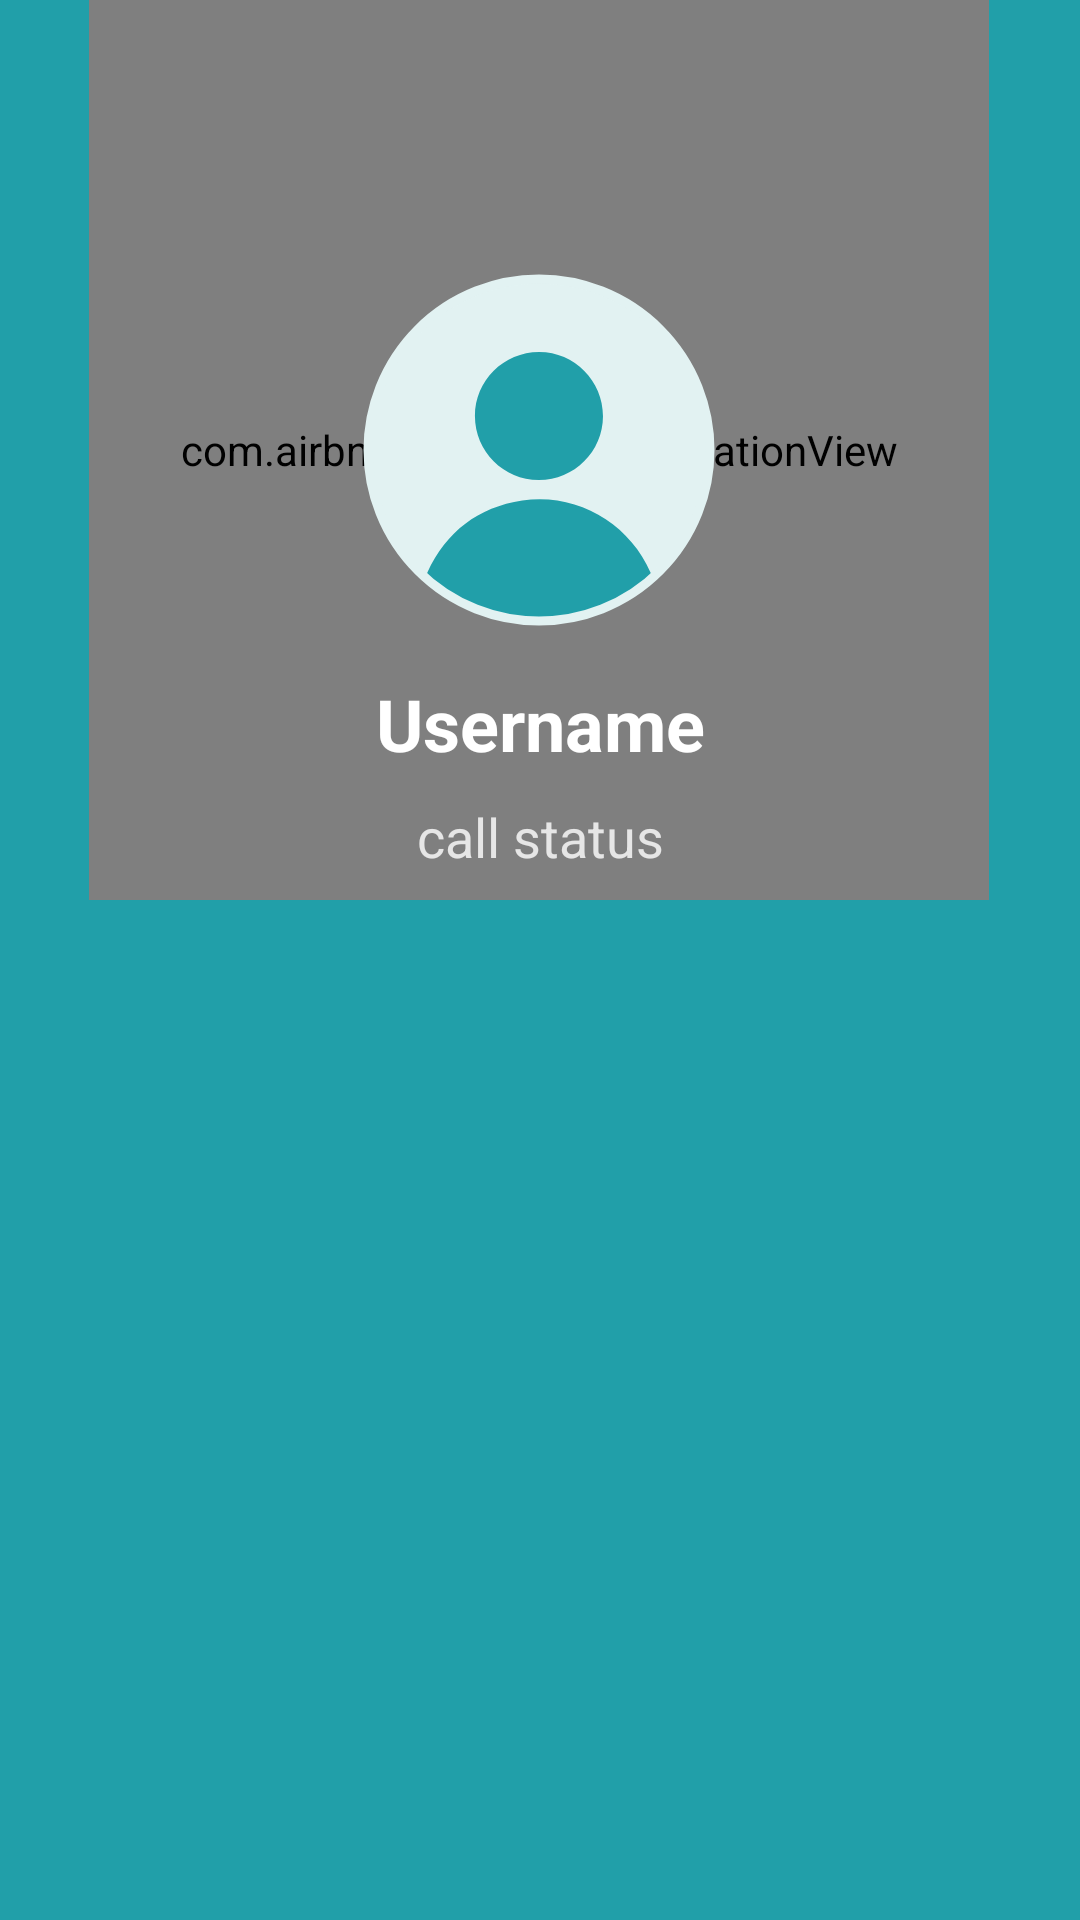

Here is an Android app screen rendered from its layout file. Give the layout XML and the strings, colors and styles it references.
<!-- AndroidManifest.xml: application theme Theme.MedTalk -->
<!-- res/layout/activity_incoming_call.xml -->
<?xml version="1.0" encoding="utf-8"?>
<androidx.constraintlayout.widget.ConstraintLayout xmlns:android="http://schemas.android.com/apk/res/android"
    xmlns:app="http://schemas.android.com/apk/res-auto"
    xmlns:tools="http://schemas.android.com/tools"
    android:layout_width="match_parent"
    android:layout_height="match_parent"
    android:background="@color/myDarkColor"
    tools:context=".Activities.IncomingCallActivity">

    <com.airbnb.lottie.LottieAnimationView
        android:id="@+id/lottieAnimationView"
        android:layout_width="300dp"
        android:layout_height="300dp"
        app:layout_constraintEnd_toEndOf="parent"
        app:layout_constraintHorizontal_bias="0.497"
        app:layout_constraintStart_toStartOf="parent"
        app:layout_constraintTop_toTopOf="parent"
        app:lottie_autoPlay="true"
        app:lottie_loop="true"
        app:lottie_rawRes="@raw/radar"
        app:lottie_speed="0.7" />

    <com.google.android.material.imageview.ShapeableImageView
        android:id="@+id/icCallProfilePic"
        android:layout_width="120dp"
        android:layout_height="120dp"
        android:layout_gravity="center_horizontal"
        android:background="@drawable/image_back_file"
        android:padding="3dp"
        android:src="@drawable/enter_profile_icon"
        app:layout_constraintBottom_toBottomOf="@+id/lottieAnimationView"
        app:layout_constraintEnd_toEndOf="@+id/lottieAnimationView"
        app:layout_constraintStart_toStartOf="@+id/lottieAnimationView"
        app:layout_constraintTop_toTopOf="@+id/lottieAnimationView"
        app:shapeAppearanceOverlay="@style/Circular"
        app:strokeColor="@color/editTextColor"
        app:strokeWidth="3dp"
        tools:ignore="MissingConstraints" />

    <TextView
        android:id="@+id/icCallUsername"
        android:layout_width="match_parent"
        android:layout_height="wrap_content"
        android:layout_marginTop="15dp"
        android:gravity="center_horizontal"
        android:text="Username"
        android:textColor="@color/white"
        android:textSize="24sp"
        android:textStyle="bold"
        app:layout_constraintEnd_toEndOf="@+id/lottieAnimationView"
        app:layout_constraintStart_toStartOf="@+id/lottieAnimationView"
        app:layout_constraintTop_toBottomOf="@+id/icCallProfilePic" />

    <TextView
        android:id="@+id/icCallStatus"
        android:layout_width="match_parent"
        android:layout_height="wrap_content"
        android:gravity="center_horizontal"
        android:text="call status"
        android:textColor="@color/myGrayColor"
        android:textSize="18sp"
        app:layout_constraintBottom_toBottomOf="@+id/lottieAnimationView"
        app:layout_constraintEnd_toEndOf="parent"
        app:layout_constraintStart_toStartOf="parent"
        app:layout_constraintTop_toBottomOf="@+id/icCallUsername" />

    <ImageView
        android:id="@+id/icRejectCallButton"
        android:layout_width="70dp"
        android:layout_height="70dp"
        app:layout_constraintBottom_toTopOf="@+id/guideline7"
        app:layout_constraintEnd_toStartOf="@+id/icAttendCallButton"
        app:layout_constraintHorizontal_bias="0.5"
        app:layout_constraintStart_toStartOf="parent"
        app:srcCompat="@drawable/endcallicon"
        tools:ignore="ImageContrastCheck,ImageContrastCheck" />

    <ImageView
        android:id="@+id/icAttendCallButton"
        android:layout_width="70dp"
        android:layout_height="70dp"
        app:layout_constraintBottom_toTopOf="@+id/guideline7"
        app:layout_constraintEnd_toEndOf="parent"
        app:layout_constraintHorizontal_bias="0.5"
        app:layout_constraintStart_toEndOf="@+id/icRejectCallButton"
        app:srcCompat="@drawable/btn_startcall_normal" />

    <androidx.constraintlayout.widget.Guideline
        android:id="@+id/guideline7"
        android:layout_width="wrap_content"
        android:layout_height="wrap_content"
        android:orientation="horizontal"
        app:layout_constraintGuide_percent="0.95" />

</androidx.constraintlayout.widget.ConstraintLayout>
<!-- resources referenced by this layout -->
<resources>
  <color name="editTextColor">#E2F2F2</color>
  <color name="myDarkColor">#219FA9</color>
  <color name="myGrayColor">#e6e6e6</color>
  <color name="white">#FFFFFFFF</color>
  <!-- drawable enter_profile_icon (drawable) -->
  <vector android:height="124dp" android:viewportHeight="572.86"
      android:viewportWidth="572.86" android:width="124dp" xmlns:android="http://schemas.android.com/apk/res/android">
      <path android:fillColor="@color/myDarkColor" android:pathData="M290.28,572.86c-75.35,-1.2 -137.1,-25.72 -189.16,-74.47 -2.48,-2.32 -3,-4.1 -1.52,-7.27 31.93,-67.84 84.62,-108.82 158.8,-120.06 90.06,-13.64 178.88,37 215,120.83 1.05,2.43 0.91,3.88 -1.07,5.76 -42.7,40.49 -93.06,65 -151.46,72.66C309.4,571.81 297.76,572.25 290.28,572.86Z"/>
      <path android:fillColor="@color/myDarkColor" android:pathData="M286.11,336.86c-59,-0.1 -107,-48.3 -107,-107.38S227.53,122.25 286.83,122.42c59,0.17 106.89,48.43 106.78,107.57C393.48,289.01 345.21,337.01 286.11,336.86Z"/>
  </vector>
  <!-- drawable image_back_file (drawable) -->
  <?xml version="1.0" encoding="utf-8"?>
  <shape xmlns:android="http://schemas.android.com/apk/res/android" android:shape="oval">
      <solid
          android:color="@color/editTextColor"/>
  </shape>
  <style name="Circular">
          <item name="cornerSize">50%</item>
      </style>
  <style name="Theme.MedTalk" parent="Theme.AppCompat.DayNight.NoActionBar">
          
          <item name="colorPrimary">@color/purple_500</item>
          <item name="colorPrimaryVariant">@color/purple_700</item>
          <item name="colorOnPrimary">@color/white</item>
          
          <item name="colorSecondary">@color/teal_200</item>
          <item name="colorSecondaryVariant">@color/teal_700</item>
          <item name="colorOnSecondary">@color/black</item>
          
          <item name="android:statusBarColor">@color/myLightColor</item>
          
          <item name="android:windowAnimationStyle">
              @style/MyCustomActivityAnimation</item>
      </style>
  <color name="purple_500">#FF6200EE</color>
  <color name="purple_700">#FF3700B3</color>
  <color name="teal_200">#FF03DAC5</color>
  <color name="teal_700">#EFE5DD</color>
  <color name="black">#FF000000</color>
  <color name="myLightColor">#06919D</color>
  <style name="MyCustomActivityAnimation" parent="@android:style/Animation.Activity">
          <item name="android:activityOpenEnterAnimation">
              @anim/slide_in_right</item>
          <item name="android:activityOpenExitAnimation">
              @anim/slide_out_left</item>
          <item name="android:activityCloseEnterAnimation">
              @anim/slide_in_left</item>
          <item name="android:activityCloseExitAnimation">
              @anim/slide_out_right</item>
      </style>
</resources>
